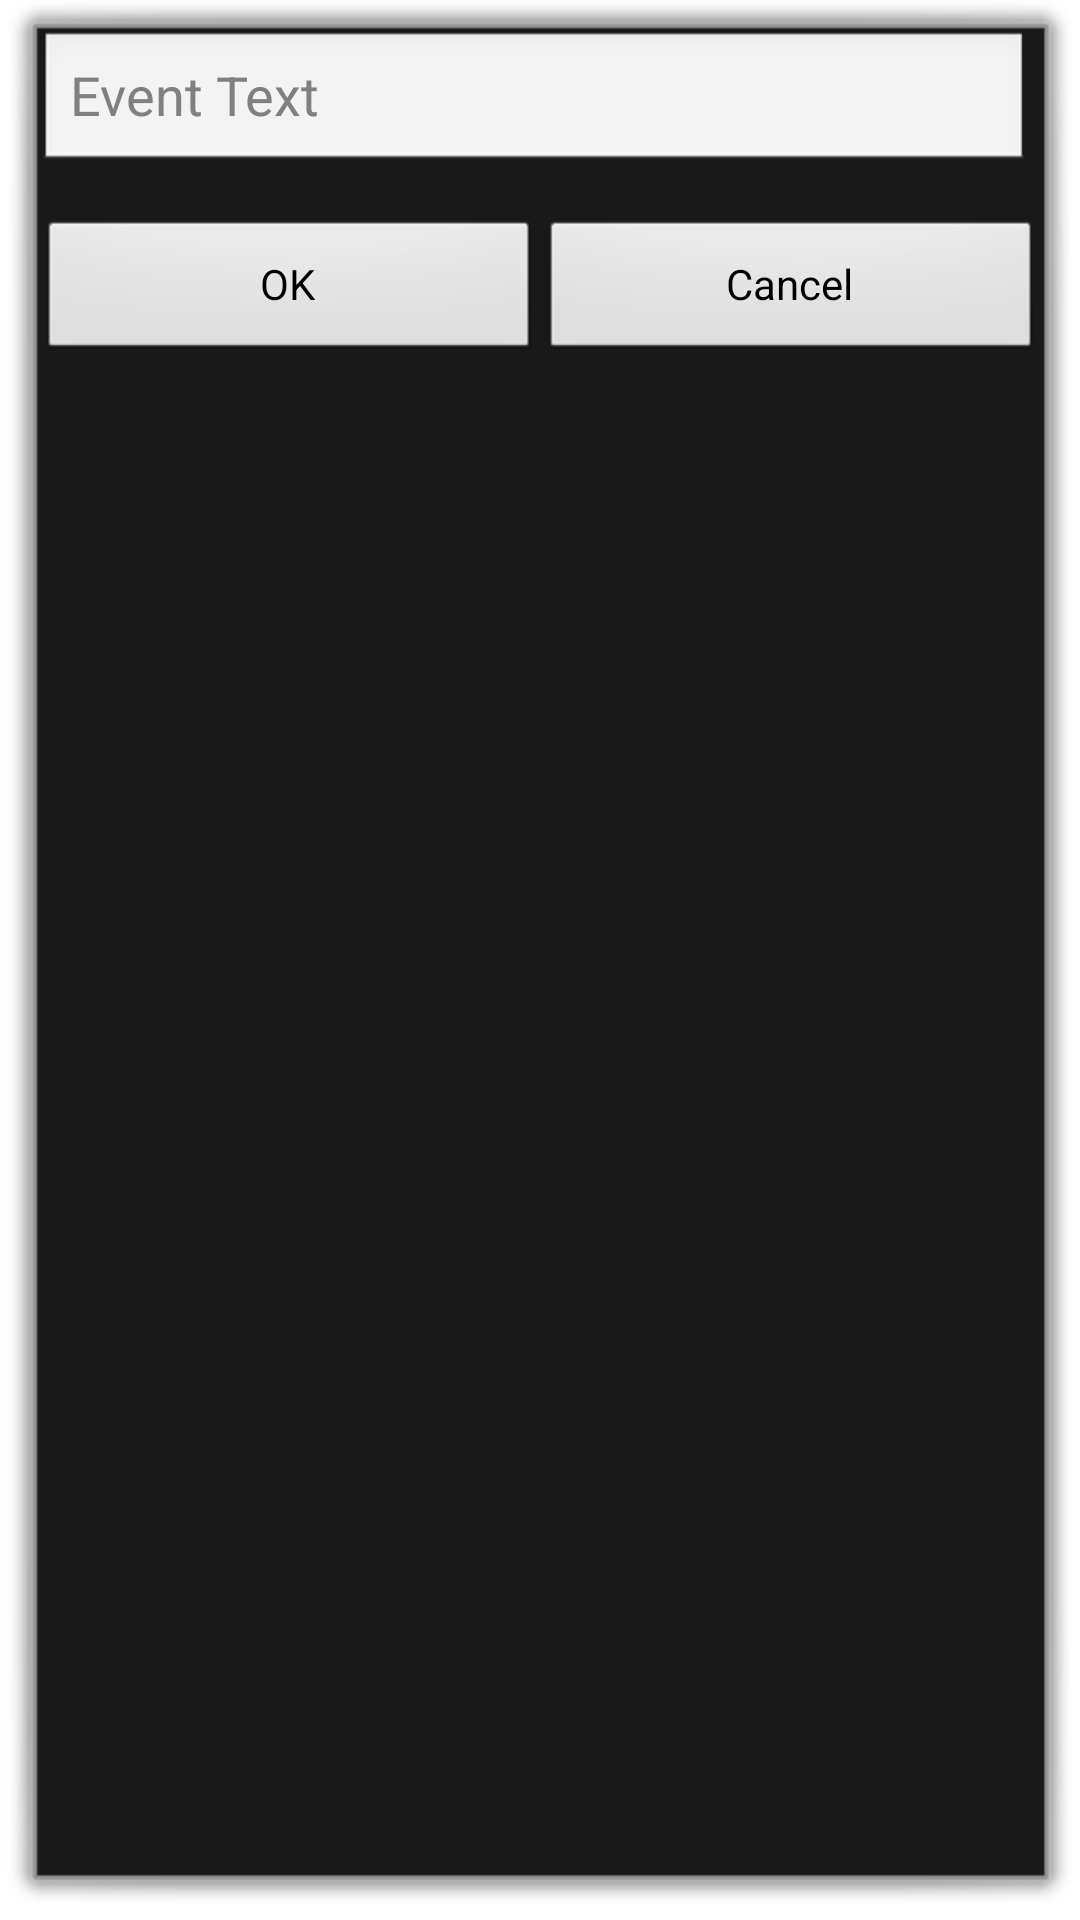

Android layout source for this screen:
<!-- AndroidManifest.xml: activity theme android:Theme.Dialog -->
<!-- res/layout/activity_new_event.xml -->
<?xml version="1.0" encoding="utf-8"?>
<LinearLayout xmlns:android="http://schemas.android.com/apk/res/android"
    android:layout_width="320dp"
    android:layout_height="match_parent"
    android:orientation="vertical"
    android:id="@+id/layoutNewEvent">

    <LinearLayout
        android:layout_width="match_parent"
        android:layout_height="wrap_content"
        android:paddingRight="4dp"
        android:paddingBottom="15dp"
        android:gravity="center_vertical">

        <ImageView
            android:id="@+id/imgEvent"
            android:layout_width="wrap_content"
            android:layout_height="wrap_content"
            android:background="@mipmap/ic_launcher"
            android:contentDescription="@string/img_rec_item_desc" />

        <EditText
            android:id="@+id/etEvent"
            android:layout_width="0dp"
            android:layout_height="wrap_content"
            android:layout_weight="1"
            android:hint="@string/event_text"
            android:inputType="text" />
    </LinearLayout>

    <LinearLayout
        android:layout_width="match_parent"
        android:layout_height="wrap_content"
        android:orientation="horizontal">

        <Button
            android:id="@+id/btnOk"
            android:layout_width="match_parent"
            android:layout_height="match_parent"
            android:layout_weight="1"
            android:text="@string/ok"
            android:onClick="onClick" />

        <Button
            android:id="@+id/btnCancel"
            android:layout_width="match_parent"
            android:layout_height="match_parent"
            android:layout_weight="1"
            android:text="@string/cancel"
            android:onClick="onClick" />
    </LinearLayout>

</LinearLayout>
<!-- resources referenced by this layout -->
<resources>
  <string name="cancel">Cancel</string>
  <string name="event_text">Event Text</string>
  <string name="img_rec_item_desc">This is an img for event</string>
  <string name="ok">OK</string>
</resources>
